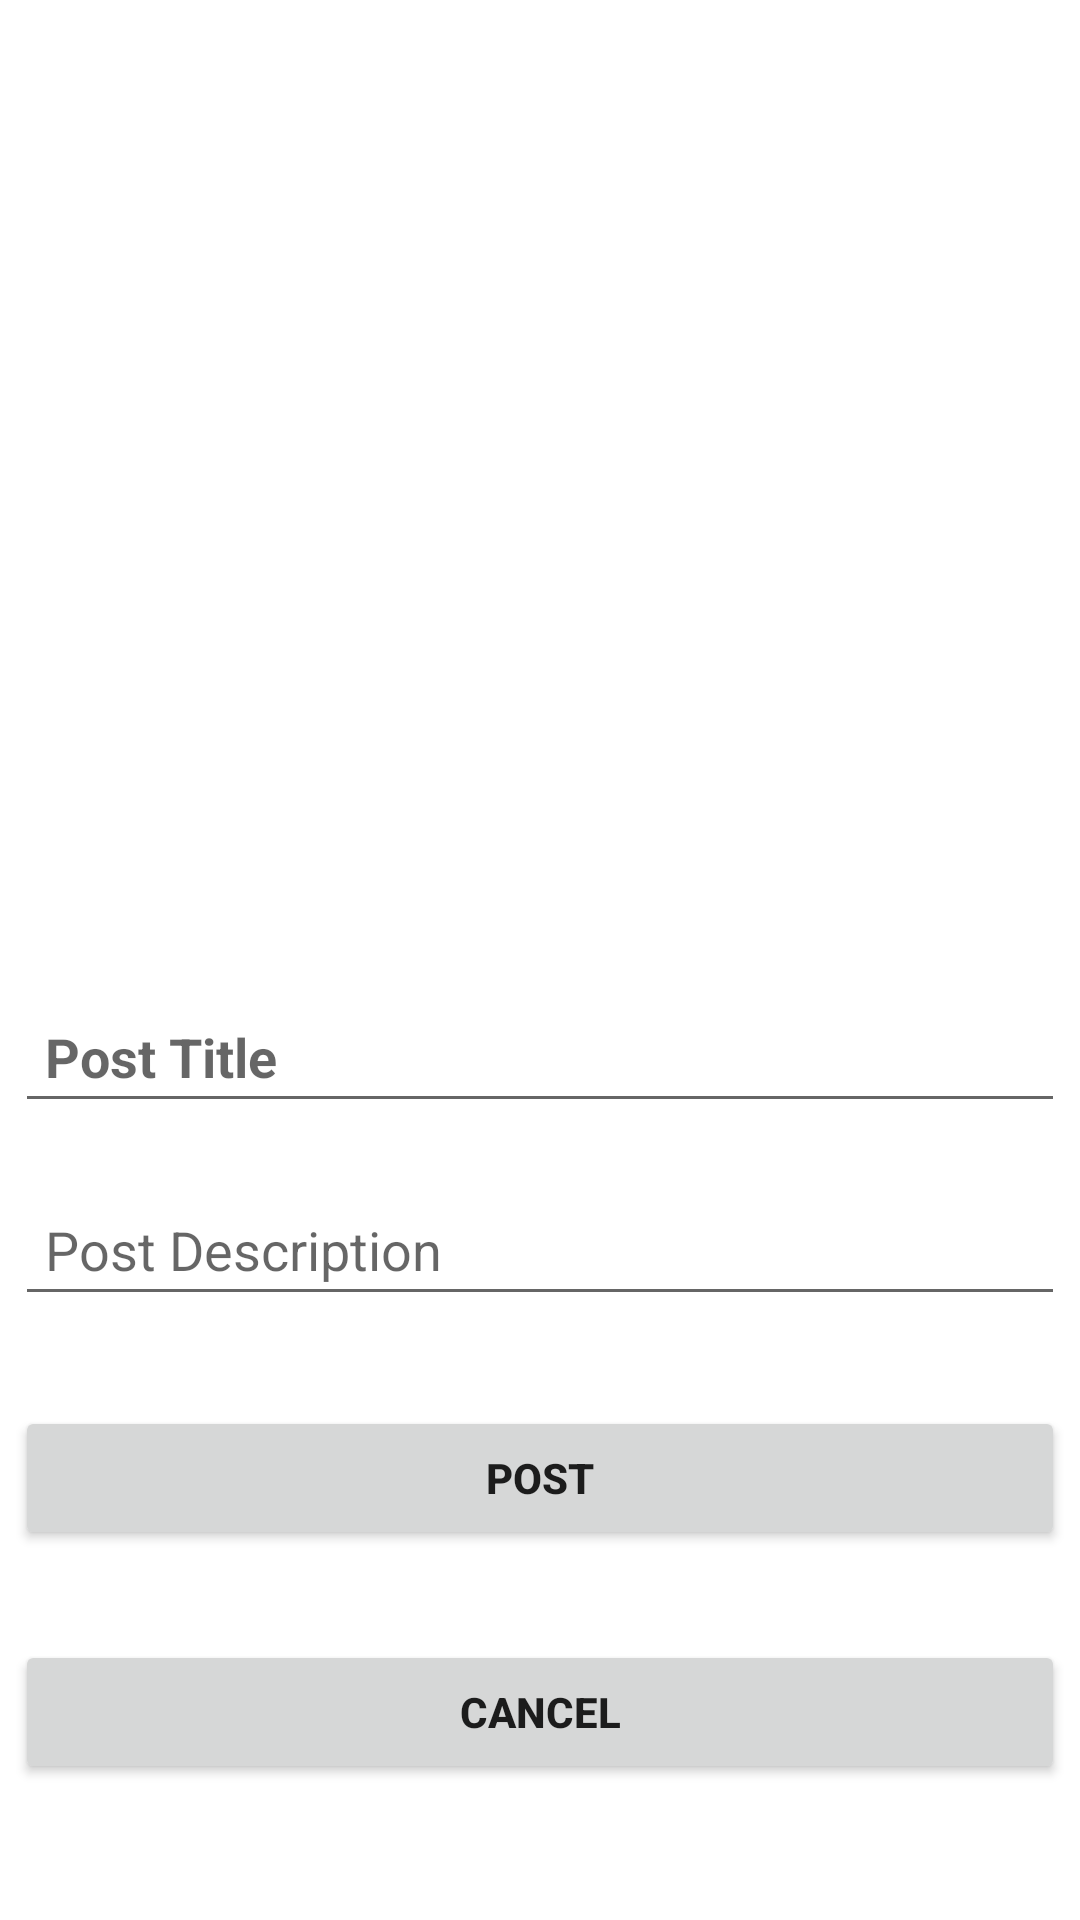

Reconstruct the res/layout file that produces this screen, plus the resources it refers to.
<!-- AndroidManifest.xml: application theme Theme.FoodBlog -->
<!-- res/layout/add_post.xml -->
<?xml version="1.0" encoding="utf-8"?>
<ScrollView xmlns:android="http://schemas.android.com/apk/res/android"
    android:layout_width="match_parent"
    android:layout_height="match_parent">

    <LinearLayout
        android:layout_width="match_parent"
        android:orientation="vertical"
        android:layout_height="match_parent">

        <ImageButton
            android:id="@+id/imageBtn"
            android:layout_width="match_parent"
            android:layout_height="250dp"
            android:adjustViewBounds="true"
            android:background="@drawable/icon"
            android:layout_margin="30dp"
            android:scaleType="centerCrop" />

        <EditText
            android:id="@+id/textTitle"
            android:layout_marginTop="20dp"
            android:padding="10dp"
            android:textStyle="bold"
            android:inputType="text"
            android:hint="Post Title"
            android:layout_marginRight="5dp"
            android:layout_marginLeft="5dp"
            android:layout_width="match_parent"
            android:layout_height="wrap_content" />
        <EditText
            android:id="@+id/textDesc"
            android:padding="10dp"
            android:layout_marginTop="20dp"
            android:inputType="textMultiLine|textCapSentences"
            android:hint="Post Description"
            android:layout_marginRight="5dp"
            android:layout_marginLeft="5dp"
            android:layout_width="match_parent"
            android:layout_height="wrap_content" />

        <Button
        android:id="@+id/postBtn"
        android:layout_marginTop="30dp"
        android:textStyle="bold"
        android:layout_marginRight="5dp"
        android:layout_marginLeft="5dp"
        android:layout_width="match_parent"
        android:layout_height="wrap_content"
        android:text="Post"
        android:clickable="true"/>
        <Button
            android:id="@+id/CancelBtn"
            android:layout_marginTop="30dp"
            android:textStyle="bold"
            android:layout_marginRight="5dp"
            android:layout_marginLeft="5dp"
            android:layout_width="match_parent"
            android:layout_height="wrap_content"
            android:text="Cancel"
            android:clickable="true"/>

    </LinearLayout>
</ScrollView>
<!-- resources referenced by this layout -->
<resources>
  <style name="Theme.FoodBlog" parent="Theme.MaterialComponents.DayNight.DarkActionBar">
          
          <item name="colorPrimary">@color/purple_500</item>
          <item name="colorPrimaryVariant">@color/purple_700</item>
          <item name="colorOnPrimary">@color/white</item>
          
          <item name="colorSecondary">@color/teal_200</item>
          <item name="colorSecondaryVariant">@color/teal_700</item>
          <item name="colorOnSecondary">@color/black</item>
          
          <item name="android:statusBarColor" tools:targetApi="l">?attr/colorPrimaryVariant</item>
          
      </style>
  <!-- not gathered from this repository: default colours our renderer supplied (Android Studio template values) -->
  <color name="purple_500">#FF6200EE</color>
  <color name="purple_700">#FF3700B3</color>
  <color name="teal_200">#FF03DAC5</color>
  <color name="teal_700">#FF018786</color>
  <color name="black">#FF000000</color>
  <color name="white">#FFFFFFFF</color>
</resources>
